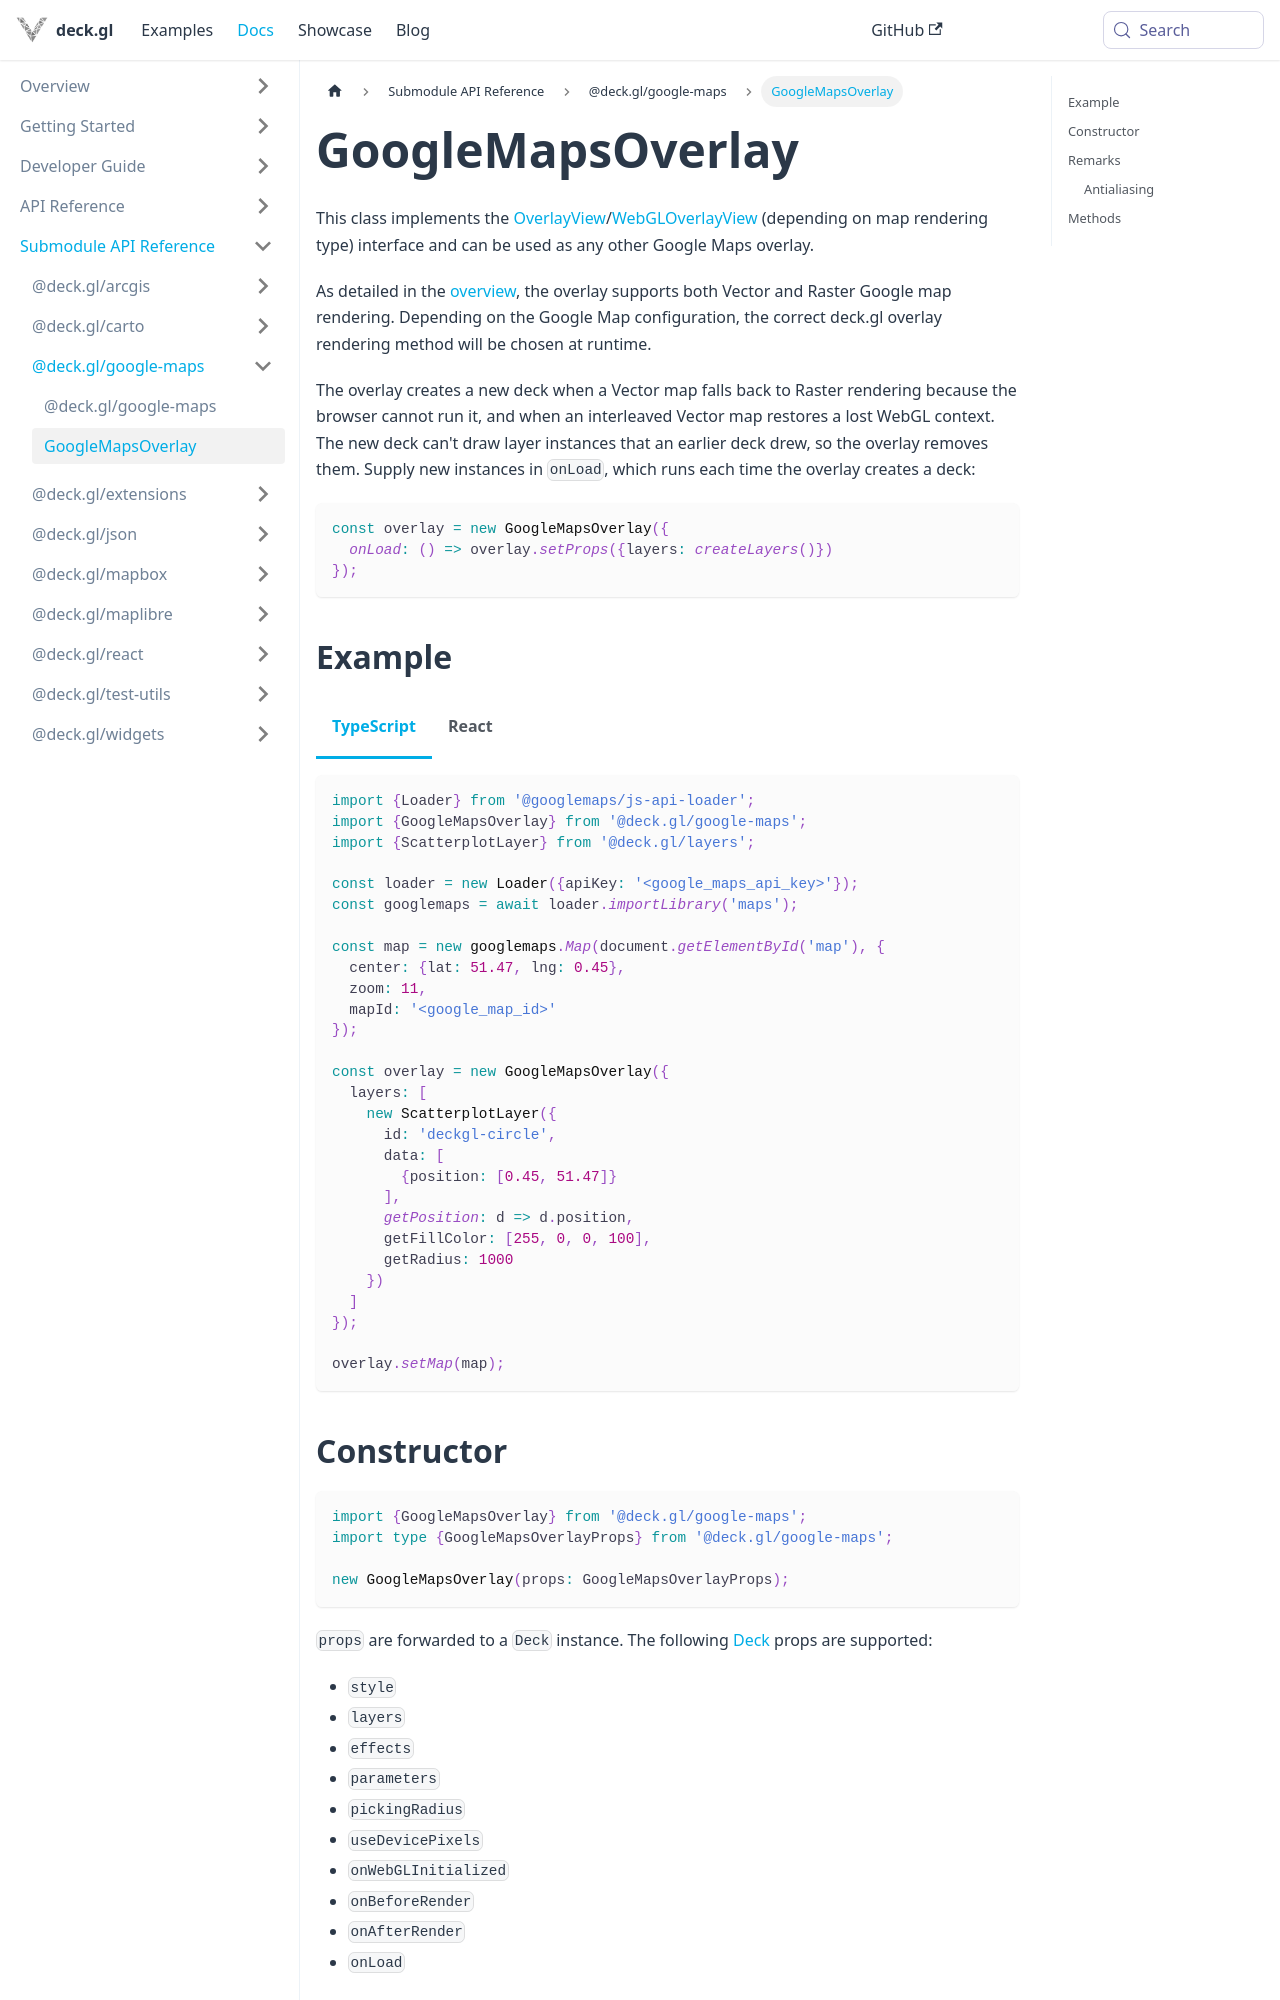

repository: visgl/deck.gl · page: docs/api-reference/google-maps/google-maps-overlay.html · generator: docusaurus

# GoogleMapsOverlay

This class implements the [OverlayView](https://developers.google.com/maps/documentation/javascript/reference/overlay-view#OverlayView)/[WebGLOverlayView](https://developers.google.com/maps/documentation/javascript/reference/webgl#WebGLOverlayView) (depending on map rendering type) interface and can be used as any other Google Maps overlay.

As detailed in the [overview](./overview.md), the overlay supports both Vector and Raster Google map rendering. Depending on the Google Map configuration, the correct deck.gl overlay rendering method will be chosen at runtime.

The overlay creates a new deck when a Vector map falls back to Raster rendering because the browser cannot run it, and when an interleaved Vector map restores a lost WebGL context. The new deck can't draw layer instances that an earlier deck drew, so the overlay removes them. Supply new instances in `onLoad`, which runs each time the overlay creates a deck:

```ts
const overlay = new GoogleMapsOverlay({
  onLoad: () => overlay.setProps({layers: createLayers()})
});
```
